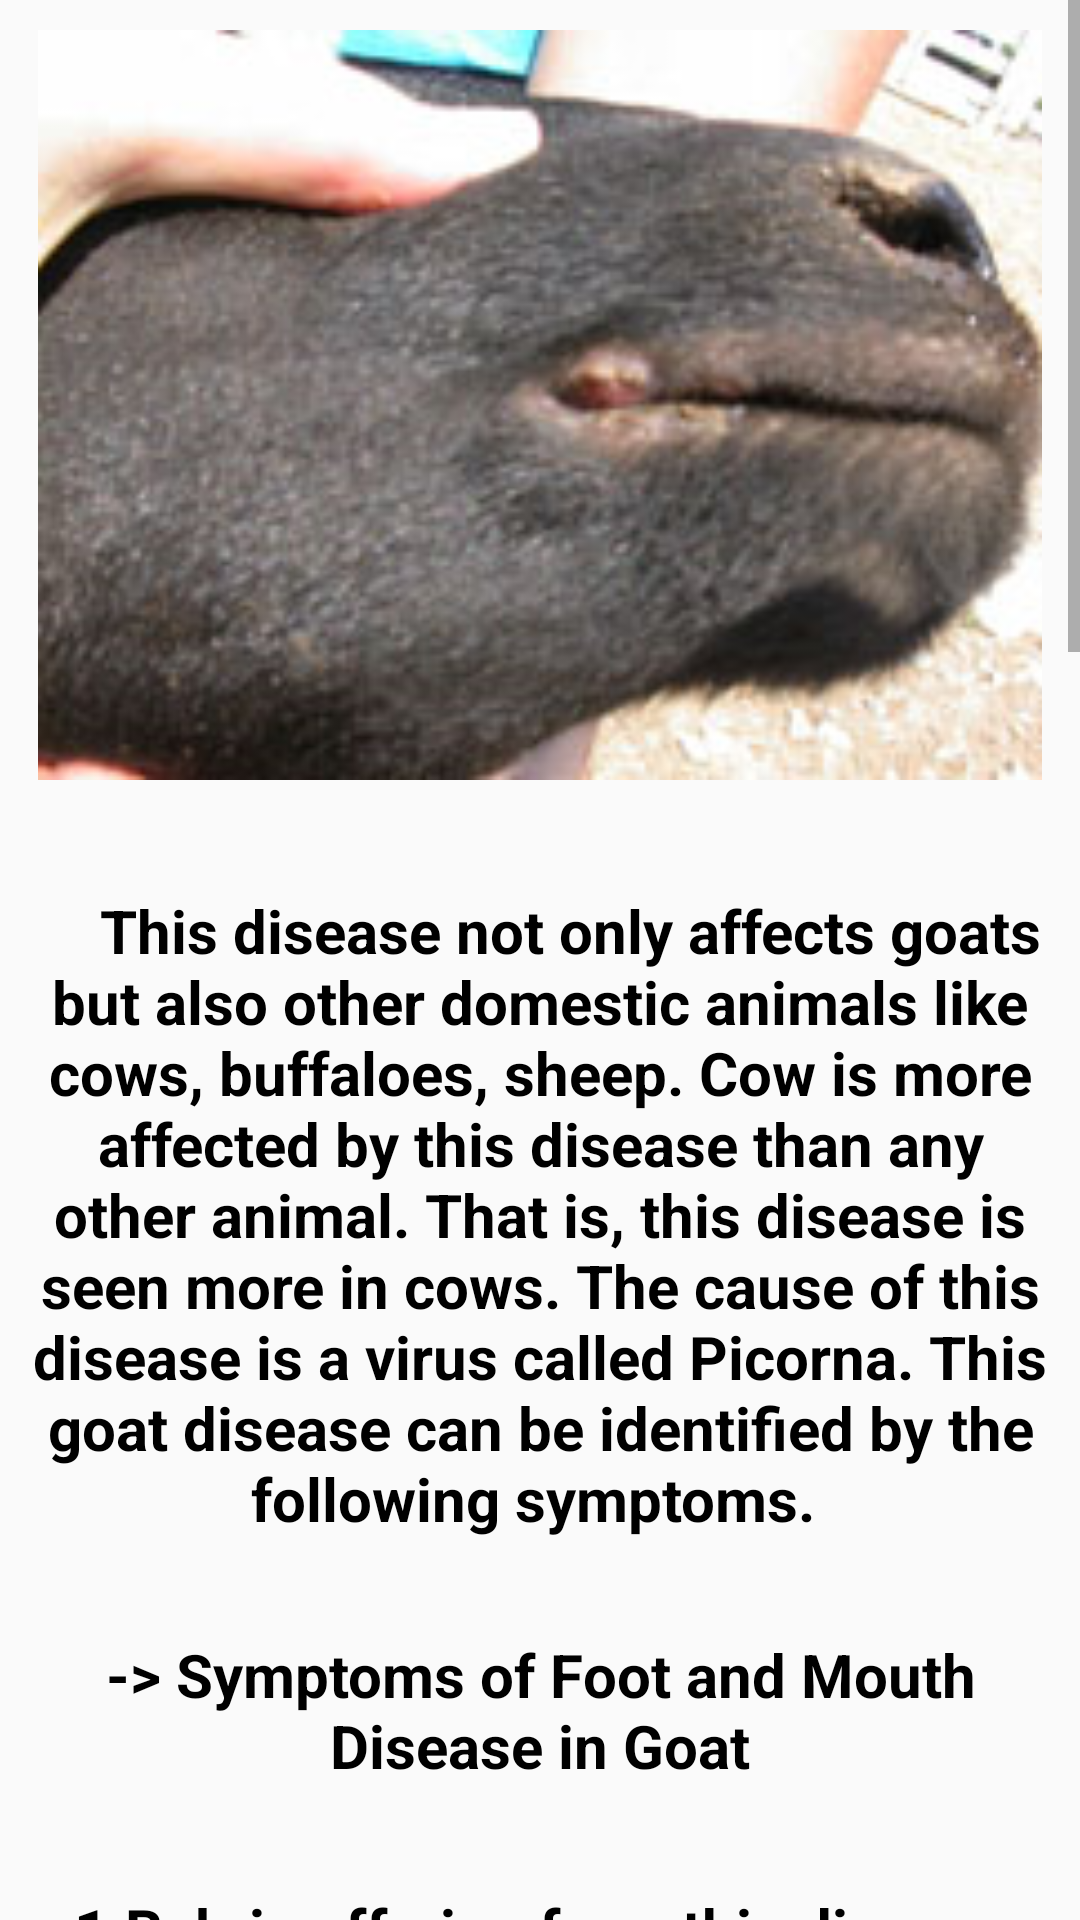

This screen was rendered from an Android layout file. Write that file and the resources it references.
<!-- AndroidManifest.xml: application theme Theme.RahateGoatFarming07 -->
<!-- res/layout/activity_disease4.xml -->
<?xml version="1.0" encoding="utf-8"?>
<ScrollView xmlns:android="http://schemas.android.com/apk/res/android"
    xmlns:app="http://schemas.android.com/apk/res-auto"
    xmlns:tools="http://schemas.android.com/tools"
    android:layout_width="match_parent"
    android:layout_height="match_parent"
    android:orientation="vertical"
    tools:context=".Disease4"
    android:background="@drawable/background_color4"
    tools:ignore="SpeakableTextPresentCheck">

    <LinearLayout
        android:layout_width="match_parent"
        android:layout_height="match_parent"
        android:orientation="vertical">

        <ImageView
            android:id="@+id/imageView"
            android:layout_width="match_parent"
            android:layout_height="250dp"
            android:layout_marginStart="8dp"
            android:layout_marginTop="10dp"
            android:layout_marginEnd="8dp"
            android:background="@drawable/input_bg"
            android:src="@drawable/disease4"
            app:layout_constraintEnd_toEndOf="parent"
            app:layout_constraintStart_toStartOf="parent"
            app:layout_constraintTop_toTopOf="parent" />

        <TextView
            android:layout_marginTop="20dp"
            android:layout_width="match_parent"
            android:layout_height="250dp"
            android:background="@drawable/input_bg"
            android:layout_marginRight="8dp"
            android:layout_marginLeft="8dp"
            android:gravity="center"
            android:text="
   This disease not only affects goats but also
other domestic animals like cows, buffaloes,
sheep. Cow is more affected by this disease
than any other animal. That is, this disease is
seen more in cows. The cause of this disease is
a virus called Picorna. This goat disease can be
identified by the following symptoms.
"
            android:textSize="20sp"
            android:textColor="@color/black"
            android:textStyle="bold"/>

        <TextView
            android:layout_marginTop="10dp"
            android:layout_width="match_parent"
            android:layout_height="60dp"
            android:background="@drawable/input_bg"
            android:layout_marginRight="8dp"
            android:layout_marginLeft="8dp"
            android:gravity="center"
            android:text="-> Symptoms of Foot and Mouth Disease in Goat"
            android:textSize="20sp"
            android:textColor="@color/black"
            android:textStyle="bold"/>

        <TextView
            android:layout_marginTop="10dp"
            android:layout_width="match_parent"
            android:layout_height="90dp"
            android:background="@drawable/input_bg"
            android:layout_marginRight="8dp"
            android:layout_marginLeft="8dp"
            android:gravity="center"
            android:text="1.Bakri suffering from this disease starts
getting fever."
            android:textSize="20sp"
            android:textColor="@color/black"
            android:textStyle="bold"/>

        <TextView
            android:layout_marginTop="10dp"
            android:layout_width="match_parent"
            android:layout_height="100dp"
            android:background="@drawable/input_bg"
            android:layout_marginRight="8dp"
            android:layout_marginLeft="8dp"
            android:gravity="center"
            android:text="  2.Blisters appear in the mouth, on the tongue, on
the lips or in the jaws of a goat or cow or other
animal."
            android:textSize="20sp"
            android:textColor="@color/black"
            android:textStyle="bold"/>

        <TextView
            android:layout_marginTop="10dp"
            android:layout_width="match_parent"
            android:layout_height="120dp"
            android:background="@drawable/input_bg"
            android:layout_marginRight="8dp"
            android:layout_marginLeft="8dp"
            android:gravity="center"
            android:text="3.And while eating these blisters burst. Due to
which a red colored wound starts appearing in
the blistered area."
            android:textSize="20sp"
            android:textColor="@color/black"
            android:textStyle="bold"/>

        <TextView
            android:layout_marginTop="10dp"
            android:layout_width="match_parent"
            android:layout_height="120dp"
            android:background="@drawable/input_bg"
            android:layout_marginRight="8dp"
            android:layout_marginLeft="8dp"
            android:gravity="center"
            android:text="4.During this goat's disease, there is constant
saliva coming out of the animal's mouth.
The wound starts to smell very foul."
            android:textSize="20sp"
            android:textColor="@color/black"
            android:textStyle="bold"/>

        <TextView
            android:layout_marginTop="10dp"
            android:layout_width="match_parent"
            android:layout_height="60dp"
            android:background="@drawable/input_bg"
            android:layout_marginRight="8dp"
            android:layout_marginLeft="8dp"
            android:gravity="center"
            android:text="5.Various types of insects are produced in the
wound."
            android:textSize="20sp"
            android:textColor="@color/black"
            android:textStyle="bold"/>

        <TextView
            android:layout_marginTop="10dp"
            android:layout_width="match_parent"
            android:layout_height="60dp"
            android:background="@drawable/input_bg"
            android:layout_marginRight="8dp"
            android:layout_marginLeft="8dp"
            android:gravity="center"
            android:text="-> Prevention of Foot and Mouth Disease in Goat"
            android:textSize="20sp"
            android:textColor="@color/black"
            android:textStyle="bold"/>

        <TextView
            android:layout_marginTop="10dp"
            android:layout_width="match_parent"
            android:layout_height="90dp"
            android:background="@drawable/input_bg"
            android:layout_marginRight="8dp"
            android:layout_marginLeft="8dp"
            android:gravity="center"
            android:text="  1.Keep Bakri suffering from this goat disease
separate from other Bakriya."
            android:textSize="20sp"
            android:textColor="@color/black"
            android:textStyle="bold"/>

        <TextView
            android:layout_marginTop="10dp"
            android:layout_width="match_parent"
            android:layout_height="90dp"
            android:background="@drawable/input_bg"
            android:layout_marginRight="8dp"
            android:layout_marginLeft="8dp"
            android:gravity="center"
            android:text="2.Keep the affected animal or bakri in a clean dry
place."
            android:textSize="20sp"
            android:textColor="@color/black"
            android:textStyle="bold"/>

        <TextView
            android:layout_marginTop="10dp"
            android:layout_width="match_parent"
            android:layout_height="60dp"
            android:background="@drawable/input_bg"
            android:layout_marginRight="8dp"
            android:gravity="center"
            android:layout_marginLeft="8dp"
            android:text="3.Clean the animal's wound thrice a day using a
suitable lotion."
            android:textSize="20sp"
            android:textColor="@color/black"
            android:textStyle="bold"/>

        <TextView
            android:layout_marginTop="10dp"
            android:layout_width="match_parent"
            android:layout_height="90dp"
            android:background="@drawable/input_bg"
            android:layout_marginRight="8dp"
            android:layout_marginLeft="8dp"
            android:gravity="center"
            android:text="4.Antibiotic powder can be used after cleaning
the wound with a suitable lotion."
            android:textSize="20sp"
            android:textColor="@color/black"
            android:textStyle="bold"/>

        <TextView
            android:layout_marginTop="10dp"
            android:layout_width="match_parent"
            android:layout_height="60dp"
            android:background="@drawable/input_bg"
            android:layout_marginRight="8dp"
            android:layout_marginLeft="8dp"
            android:gravity="center"
            android:text="   5.Give the affected animal such food which it can
swallow easily."
            android:textSize="20sp"
            android:textColor="@color/black"
            android:textStyle="bold"/>

        <TextView
            android:layout_marginTop="10dp"
            android:layout_width="match_parent"
            android:layout_height="80dp"
            android:background="@drawable/input_bg"
            android:layout_marginRight="8dp"
            android:layout_marginLeft="8dp"
            android:gravity="center"
            android:text="  6.As soon as you feel that your bakri or animal
has some disease. Contact your nearest vet
immediately."
            android:textSize="20sp"
            android:textColor="@color/black"
            android:textStyle="bold"/>

        <TextView
            android:layout_marginTop="10dp"
            android:layout_width="match_parent"
            android:layout_height="130dp"
            android:background="@drawable/input_bg"
            android:layout_marginRight="8dp"
            android:layout_marginLeft="8dp"
            android:gravity="center"
            android:text="   7.Vaccination from time to time is very important
Make sure to vaccinate your animal against this
goat disease once in every six months."
            android:layout_marginBottom="5dp"
            android:textSize="20sp"
            android:textColor="@color/black"
            android:textStyle="bold"/>
    </LinearLayout>

</ScrollView>
<!-- resources referenced by this layout -->
<resources>
  <color name="black">#FF000000</color>
  <!-- drawable disease4: png bitmap (drawable, 74170 bytes) -->
  <style name="Theme.RahateGoatFarming07" parent="Theme.MaterialComponents.DayNight.NoActionBar.Bridge">
          
          <item name="colorPrimary">@color/purple_500</item>
          <item name="colorPrimaryVariant">@color/purple_700</item>
          <item name="colorOnPrimary">@color/white</item>
          
          <item name="colorSecondary">@color/teal_200</item>
          <item name="colorSecondaryVariant">@color/teal_700</item>
          <item name="colorOnSecondary">@color/black</item>
          
          <item name="android:statusBarColor">?attr/colorPrimaryVariant</item>
          
      </style>
  <color name="purple_500">#FF6200EE</color>
  <color name="purple_700">#FF3700B3</color>
  <color name="white">#FFFFFFFF</color>
  <color name="teal_200">#FF03DAC5</color>
  <color name="teal_700">#FF018786</color>
</resources>
